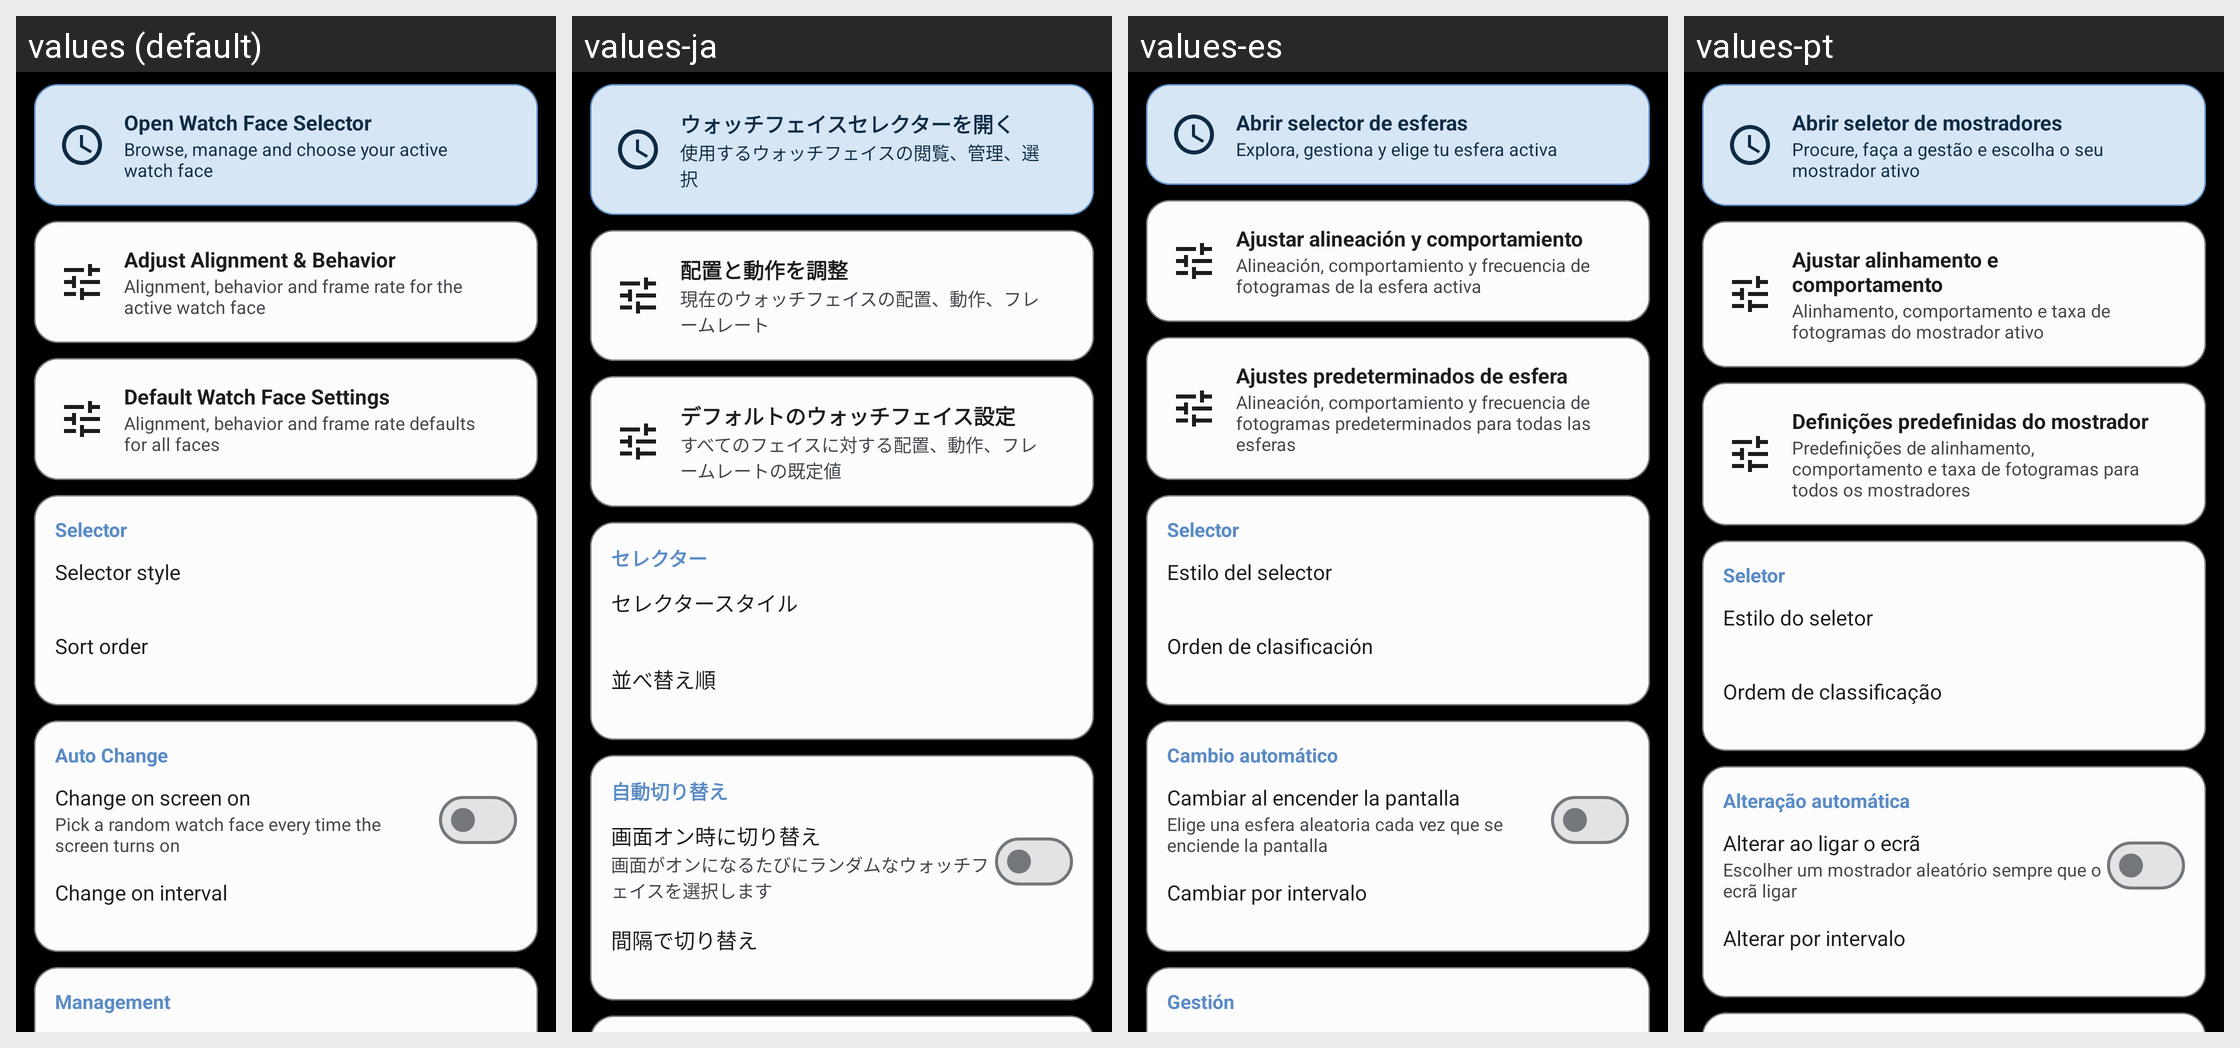

Locale-by-locale string values for the Android screen shown in this grid:
Android screen res/layout/fragment_settings_watchface.xml rendered under 4 locales, left to right: values (default), values-ja, values-es, values-pt. Device: Nexus 5 (rendered at 1080×1920; each locale shown at half size, 540×960, under a caption strip naming it); theme Theme.CloX.
Other locales in the repository, not shown: values-ko, values-pl, values-pt-rBR.
Strings drawn on this screen, with the default value and each locale's value (text and hints the layout hard-codes, and strings that could not be matched under every locale, appear in the picture but are not listed):

pref_wf_open_selector_title
  values: Open Watch Face Selector
  values-ja: ウォッチフェイスセレクターを開く
  values-es: Abrir selector de esferas
  values-pt: Abrir seletor de mostradores

pref_wf_open_selector_summary
  values: Browse, manage and choose your active watch face
  values-ja: 使用するウォッチフェイスの閲覧、管理、選択
  values-es: Explora, gestiona y elige tu esfera activa
  values-pt: Procure, faça a gestão e escolha o seu mostrador ativo

pref_wf_open_config_title
  values: Adjust Alignment & Behavior
  values-ja: 配置と動作を調整
  values-es: Ajustar alineación y comportamiento
  values-pt: Ajustar alinhamento e comportamento

pref_wf_open_config_summary
  values: Alignment, behavior and frame rate for the active watch face
  values-ja: 現在のウォッチフェイスの配置、動作、フレームレート
  values-es: Alineación, comportamiento y frecuencia de fotogramas de la esfera activa
  values-pt: Alinhamento, comportamento e taxa de fotogramas do mostrador ativo

pref_wf_defaults_title
  values: Default Watch Face Settings
  values-ja: デフォルトのウォッチフェイス設定
  values-es: Ajustes predeterminados de esfera
  values-pt: Definições predefinidas do mostrador

pref_wf_defaults_summary
  values: Alignment, behavior and frame rate defaults for all faces
  values-ja: すべてのフェイスに対する配置、動作、フレームレートの既定値
  values-es: Alineación, comportamiento y frecuencia de fotogramas predeterminados para todas las esferas
  values-pt: Predefinições de alinhamento, comportamento e taxa de fotogramas para todos os mostradores

pref_wf_category_selector
  values: Selector
  values-ja: セレクター
  values-es: Selector
  values-pt: Seletor

pref_wf_selector_mode_title
  values: Selector style
  values-ja: セレクタースタイル
  values-es: Estilo del selector
  values-pt: Estilo do seletor

pref_wf_sort_title
  values: Sort order
  values-ja: 並べ替え順
  values-es: Orden de clasificación
  values-pt: Ordem de classificação

pref_wf_category_auto
  values: Auto Change
  values-ja: 自動切り替え
  values-es: Cambio automático
  values-pt: Alteração automática

pref_wf_auto_screen_on_title
  values: Change on screen on
  values-ja: 画面オン時に切り替え
  values-es: Cambiar al encender la pantalla
  values-pt: Alterar ao ligar o ecrã

pref_wf_auto_screen_on_summary
  values: Pick a random watch face every time the screen turns on
  values-ja: 画面がオンになるたびにランダムなウォッチフェイスを選択します
  values-es: Elige una esfera aleatoria cada vez que se enciende la pantalla
  values-pt: Escolher um mostrador aleatório sempre que o ecrã ligar

pref_wf_auto_interval_title
  values: Change on interval
  values-ja: 間隔で切り替え
  values-es: Cambiar por intervalo
  values-pt: Alterar por intervalo
